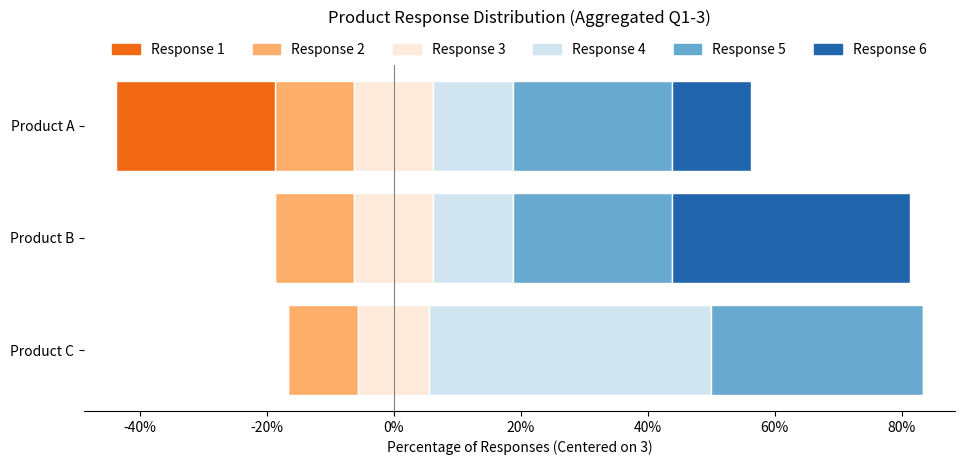

This figure's Python source:
import pandas as pd
import matplotlib.pyplot as plt
import matplotlib.ticker as mtick
import numpy as np

# --- Configuration ---
# <<< SET YOUR DESIRED CENTER POINT HERE >>>
# Use X.5 to center BETWEEN response X and X+1 (e.g., 3.5)
# Use X.0 to center ON response X (e.g., 3.0)
center_at = 3  # Example: Center between 3 and 4

# <<< COLOR PALETTE >>>
# Adjusted Oranges (Darkest=1, Lightest=3) <-> Blues (Lightest=4, Darkest=6)
colors = {
    1: '#f16913', 2: '#fdae6b', 3: '#fdeada', # Oranges
    4: '#d1e5f0', 5: '#67a9cf', 6: '#2166ac'  # Blues
}

# --- 1. Load Data ---
data_list = [
    {'respondent id': 1, 'product': 'Product A', 'q1': 3, 'q2': 4, 'q3': 'idk', 'q4': 2, 'q5': 4},
    {'respondent id': 2, 'product': 'Product B', 'q1': 5, 'q2': 6, 'q3': 4, 'q4': 5, 'q5': 6},
    {'respondent id': 3, 'product': 'Product A', 'q1': 1, 'q2': 2, 'q3': 1, 'q4': 'na', 'q5': 3},
    {'respondent id': 4, 'product': 'Product C', 'q1': 4, 'q2': 4, 'q3': 5, 'q4': 3, 'q5': 4},
    {'respondent id': 5, 'product': 'Product B', 'q1': 6, 'q2': 5, 'q3': 6, 'q4': 4, 'q5': 'idk'},
    {'respondent id': 6, 'product': 'Product C', 'q1': 2, 'q2': 3, 'q3': 4, 'q4': 1, 'q5': 3},
    {'respondent id': 7, 'product': 'Product A', 'q1': 5, 'q2': 6, 'q3': 5, 'q4': 4, 'q5': 6},
    {'respondent id': 8, 'product': 'Product B', 'q1': 'na', 'q2': 3, 'q3': 2, 'q4': 4, 'q5': 1},
    {'respondent id': 9, 'product': 'Product C', 'q1': 4, 'q2': 5, 'q3': 5, 'q4': 6, 'q5': 6},
]
df_raw = pd.DataFrame(data_list)

# --- 2. Data Cleaning & Transformation ---
question_category = 'Q1-3'
question_cols = ['q1', 'q2', 'q3']#, 'q4', 'q5']
df_melted = df_raw.melt(
    id_vars=['respondent id', 'product'], value_vars=question_cols,
    var_name='question', value_name='response'
)
valid_responses = [1, 2, 3, 4, 5, 6]
df_melted['response_num'] = pd.to_numeric(df_melted['response'], errors='coerce')
df_clean = df_melted.dropna(subset=['response_num']).copy()
df_clean = df_clean[df_clean['response_num'].isin(valid_responses)].copy()
df_clean['response_num'] = df_clean['response_num'].astype(int)

# --- 3. Data Aggregation ---
df_counts = df_clean.groupby(['product', 'response_num']).size().unstack(fill_value=0)
for r in valid_responses:
    if r not in df_counts.columns: df_counts[r] = 0
df_counts = df_counts[valid_responses]

# --- 4. Percentage Calculation ---
df_perc = df_counts.apply(lambda x: x / x.sum() * 100 if x.sum() > 0 else 0, axis=1)

# --- 5. Plotting Logic (Flexible Centering) ---
fig, ax = plt.subplots(figsize=(10, max(5, round(len(df_perc.index) * 0.6))))  # width, height

category_map = {r: f'Response {r}' for r in valid_responses}
items = df_perc.index
y_pos = np.arange(len(items))

# Determine centering type
is_integer_center = (center_at % 1 == 0)
center_col_num = int(center_at) if is_integer_center else None
center_string = f"on {center_col_num}" if is_integer_center else f"between {int(center_at)} & {int(center_at) + 1}"

if is_integer_center and center_col_num in valid_responses:
    # --- Centering ON a specific response value (e.g., 3.0) ---
    neg_cols = [r for r in valid_responses if r < center_col_num]
    pos_cols = [r for r in valid_responses if r > center_col_num]
    center_col = center_col_num

    center_half_width = df_perc[center_col].fillna(0) / 2

    # Plot negative side (responses < center_col)
    current_neg_edge = -center_half_width # Left edge starts here
    for col in sorted(neg_cols, reverse=True): # Plot 2 then 1 if centering on 3
        width = df_perc[col].fillna(0)
        plot_left = current_neg_edge - width # Calculate left edge for this bar
        ax.barh(y_pos, width, left=plot_left, color=colors[col], edgecolor='white', label=category_map[col])
        current_neg_edge = plot_left # Update the edge for the next bar to the left

    # Plot center category (split in half)
    ax.barh(y_pos, center_half_width, left=-center_half_width, color=colors[center_col], edgecolor='white', label=category_map[center_col]) # Left half
    ax.barh(y_pos, center_half_width, left=0, color=colors[center_col], edgecolor='white') # Right half

    # Plot positive side (responses > center_col)
    current_pos_edge = center_half_width # Right edge starts here
    for col in sorted(pos_cols): # Plot 4, 5, 6 if centering on 3
        width = df_perc[col].fillna(0)
        ax.barh(y_pos, width, left=current_pos_edge, color=colors[col], edgecolor='white', label=category_map[col])
        current_pos_edge += width # Update the edge for the next bar to the right

elif not is_integer_center and 0.5 <= center_at <= 5.5:
    # --- Centering BETWEEN response values (e.g., 3.5) ---
    split_point = int(np.floor(center_at))
    neg_cols = [r for r in valid_responses if r <= split_point]
    pos_cols = [r for r in valid_responses if r > split_point]

    # Plot negative side (responses <= split_point)
    current_neg_edge = pd.Series(np.zeros(len(df_perc.index)), index=df_perc.index) # Edge starts at 0
    for col in sorted(neg_cols, reverse=True): # Plot 3, 2, 1 if centering at 3.5
        width = df_perc[col].fillna(0)
        plot_left = -width - current_neg_edge # Calculate left edge relative to 0
        ax.barh(y_pos, width, left=plot_left, color=colors[col], edgecolor='white', label=category_map[col])
        current_neg_edge += width # Accumulate width magnitude

    # Plot positive side (responses > split_point)
    current_pos_edge = pd.Series(np.zeros(len(df_perc.index)), index=df_perc.index) # Edge starts at 0
    for col in sorted(pos_cols): # Plot 4, 5, 6 if centering at 3.5
        width = df_perc[col].fillna(0)
        ax.barh(y_pos, width, left=current_pos_edge, color=colors[col], edgecolor='white', label=category_map[col])
        current_pos_edge += width # Accumulate width magnitude
else:
    print(f"Warning: center_at value {center_at} is outside the typical range or invalid. Plotting may be incorrect.")
    # Basic fallback or error handling could go here if needed


# --- 6. Formatting ---
ax.set_yticks(y_pos)
ax.set_yticklabels(items)
ax.invert_yaxis()

ax.xaxis.set_major_formatter(mtick.PercentFormatter())
ax.set_xlabel(f"Percentage of Responses (Centered {center_string})") # Updated label
ax.axvline(0, color='grey', linewidth=0.8, linestyle='-')

# Determine x-axis limits based on centering type
min_val, max_val = 0, 0 # Initialize
if is_integer_center and center_col_num in valid_responses:
    neg_total = df_perc[neg_cols].sum(axis=1, skipna=True) + df_perc[center_col].fillna(0) / 2
    pos_total = df_perc[pos_cols].sum(axis=1, skipna=True) + df_perc[center_col].fillna(0) / 2
    min_val = (-neg_total).min()
    max_val = pos_total.max()
elif not is_integer_center and 0.5 <= center_at <= 5.5:
    split_point = int(np.floor(center_at))
    neg_cols = [r for r in valid_responses if r <= split_point]
    pos_cols = [r for r in valid_responses if r > split_point]
    min_val = (-df_perc[neg_cols].sum(axis=1, skipna=True)).min() if neg_cols else 0
    max_val = (df_perc[pos_cols].sum(axis=1, skipna=True)).max() if pos_cols else 0

min_val = min(min_val if pd.notna(min_val) else 0, -5)
max_val = max(max_val if pd.notna(max_val) else 0, 5)
ax.set_xlim(min_val - 5, max_val + 5)

ax.set_title(f"Product Response Distribution (Aggregated {question_category})", pad=30)

# Add Legend - Need to handle labels carefully due to conditional plotting
# Easiest is still to create handles for all possible valid_responses
ordered_responses_for_legend = sorted(valid_responses)
legend_handles = []
legend_labels = []
# Only add handles/labels for categories that actually exist in the data %s
existing_cats_in_plot = set(neg_cols if not is_integer_center else neg_cols + [center_col]) | set(pos_cols)
for i in ordered_responses_for_legend:
     # Check if the category exists in the calculated percentages to avoid adding legend items for missing data categories.
     # Also check if it should be plotted based on the centering logic.
    if i in df_perc.columns and df_perc[i].sum() > 0: # Check if category has data
         legend_handles.append(plt.Rectangle((0,0),1,1, color=colors[i]))
         legend_labels.append(category_map[i])

# Place legend above the plot
ax.legend(legend_handles, legend_labels, ncol=len(legend_handles), bbox_to_anchor=(0.5, 1.10), loc='upper center', frameon=False)


ax.spines['top'].set_visible(False)
ax.spines['right'].set_visible(False)
ax.spines['left'].set_visible(False)

plt.tight_layout(rect=[0, 0, 1, 0.95])
plt.show()
